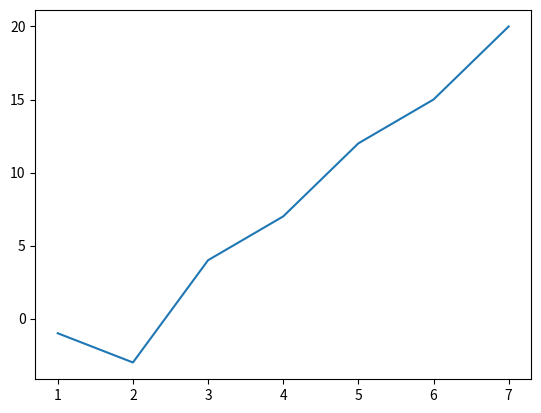

Reproduce this figure in Python.
import matplotlib.pyplot as plt

#creating line graph
days =[1,2,3,4,5,6,7]
temp =[-1,-3,4,7,12,15,20]

plt.plot(days,temp)
plt.show()
